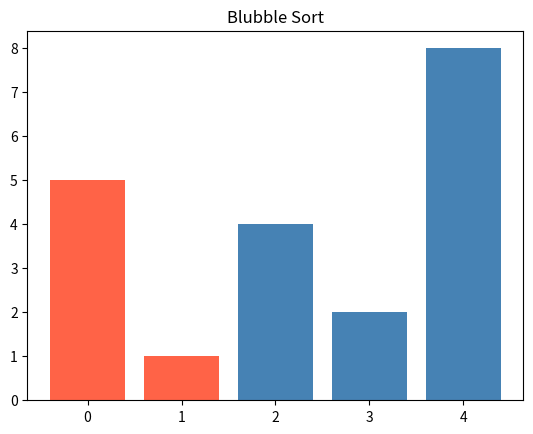
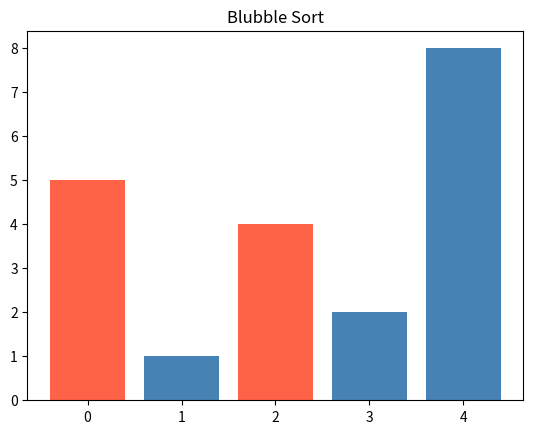
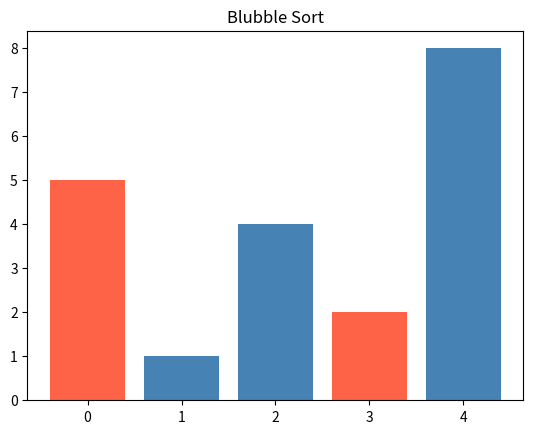
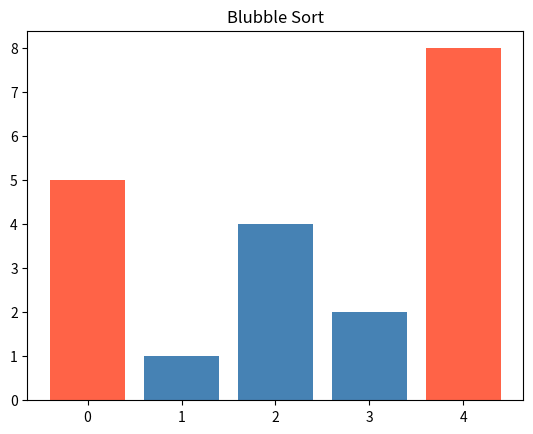
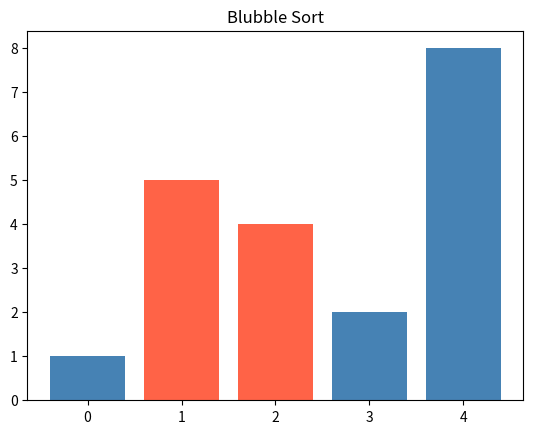
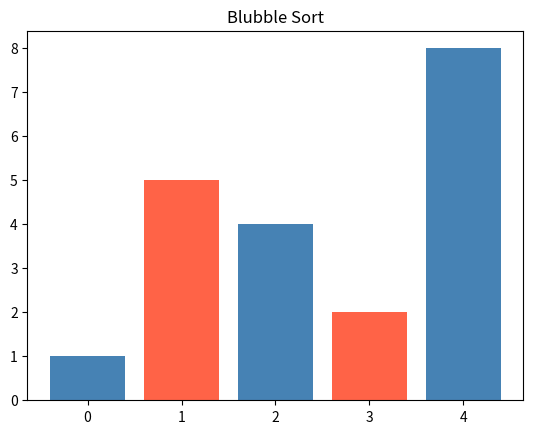
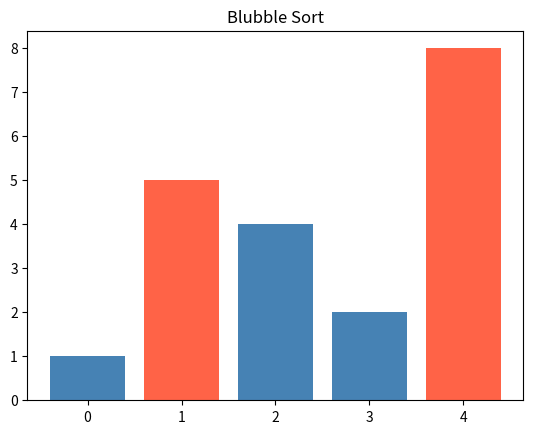
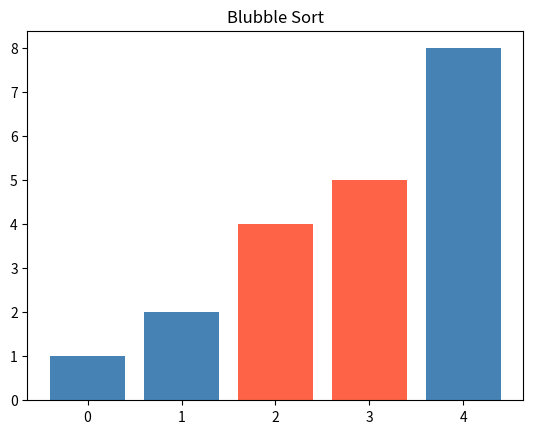
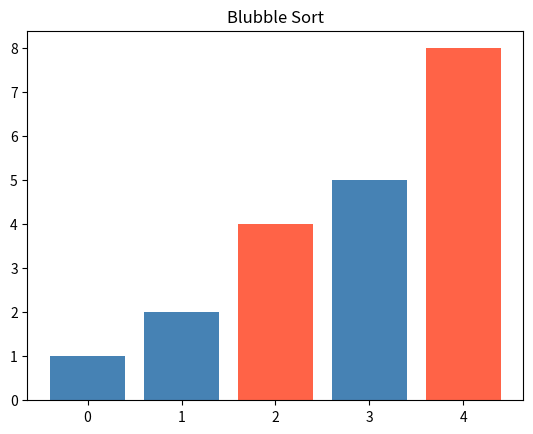
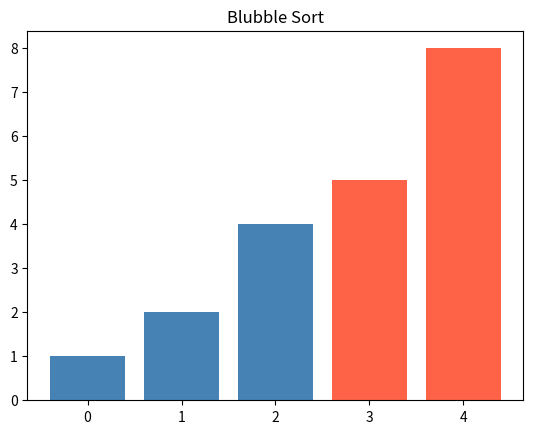

Generate these figures, in order, with matplotlib:
import random

def random_numbers(count, low=0, high=100):
    return [random.randint(low, high) for _ in range(count)]

values = random_numbers(10)
print(values)

import matplotlib.pyplot as plt

def selection_sort(numbers):
    numbers = numbers[:]
    for safe_position in range(len(numbers)):
        min = safe_position
        for traversed_position in range(safe_position +1, len(numbers)):
            if numbers[traversed_position] < numbers[min]:
                min = traversed_position

            index_highlight1 = safe_position
            index_highlight2 = traversed_position
            colors = ["steelblue"] * len(numbers)
            colors[index_highlight1] = "tomato"
            colors[index_highlight2] = "tomato"
            plt.clf()
            plt.bar(range(len(numbers)), numbers, color=colors)
            plt.title("Blubble Sort")
            plt.pause(0.1)

        numbers[safe_position], numbers[min] = numbers[min], numbers[safe_position]
    plt.ioff()
    plt.show()
    return numbers

numbers = [5, 1, 4, 2, 8]
print("Původní seznam:", numbers)
print("Sařazený seznam:", selection_sort(numbers))


def bubble_sort(numbers):
    numbers = numbers[:]
    for serazeno_do_konce in range(len(numbers)):
        has_changed = False
        print(serazeno_do_konce)
        for comparison in range(len(numbers) - 1 - serazeno_do_konce):
            if numbers[comparison] > numbers[comparison + 1]:
                has_changed = True
                numbers[comparison], numbers[comparison + 1] = numbers[comparison + 1], numbers[comparison]
        if not has_changed:
            break
    return numbers
